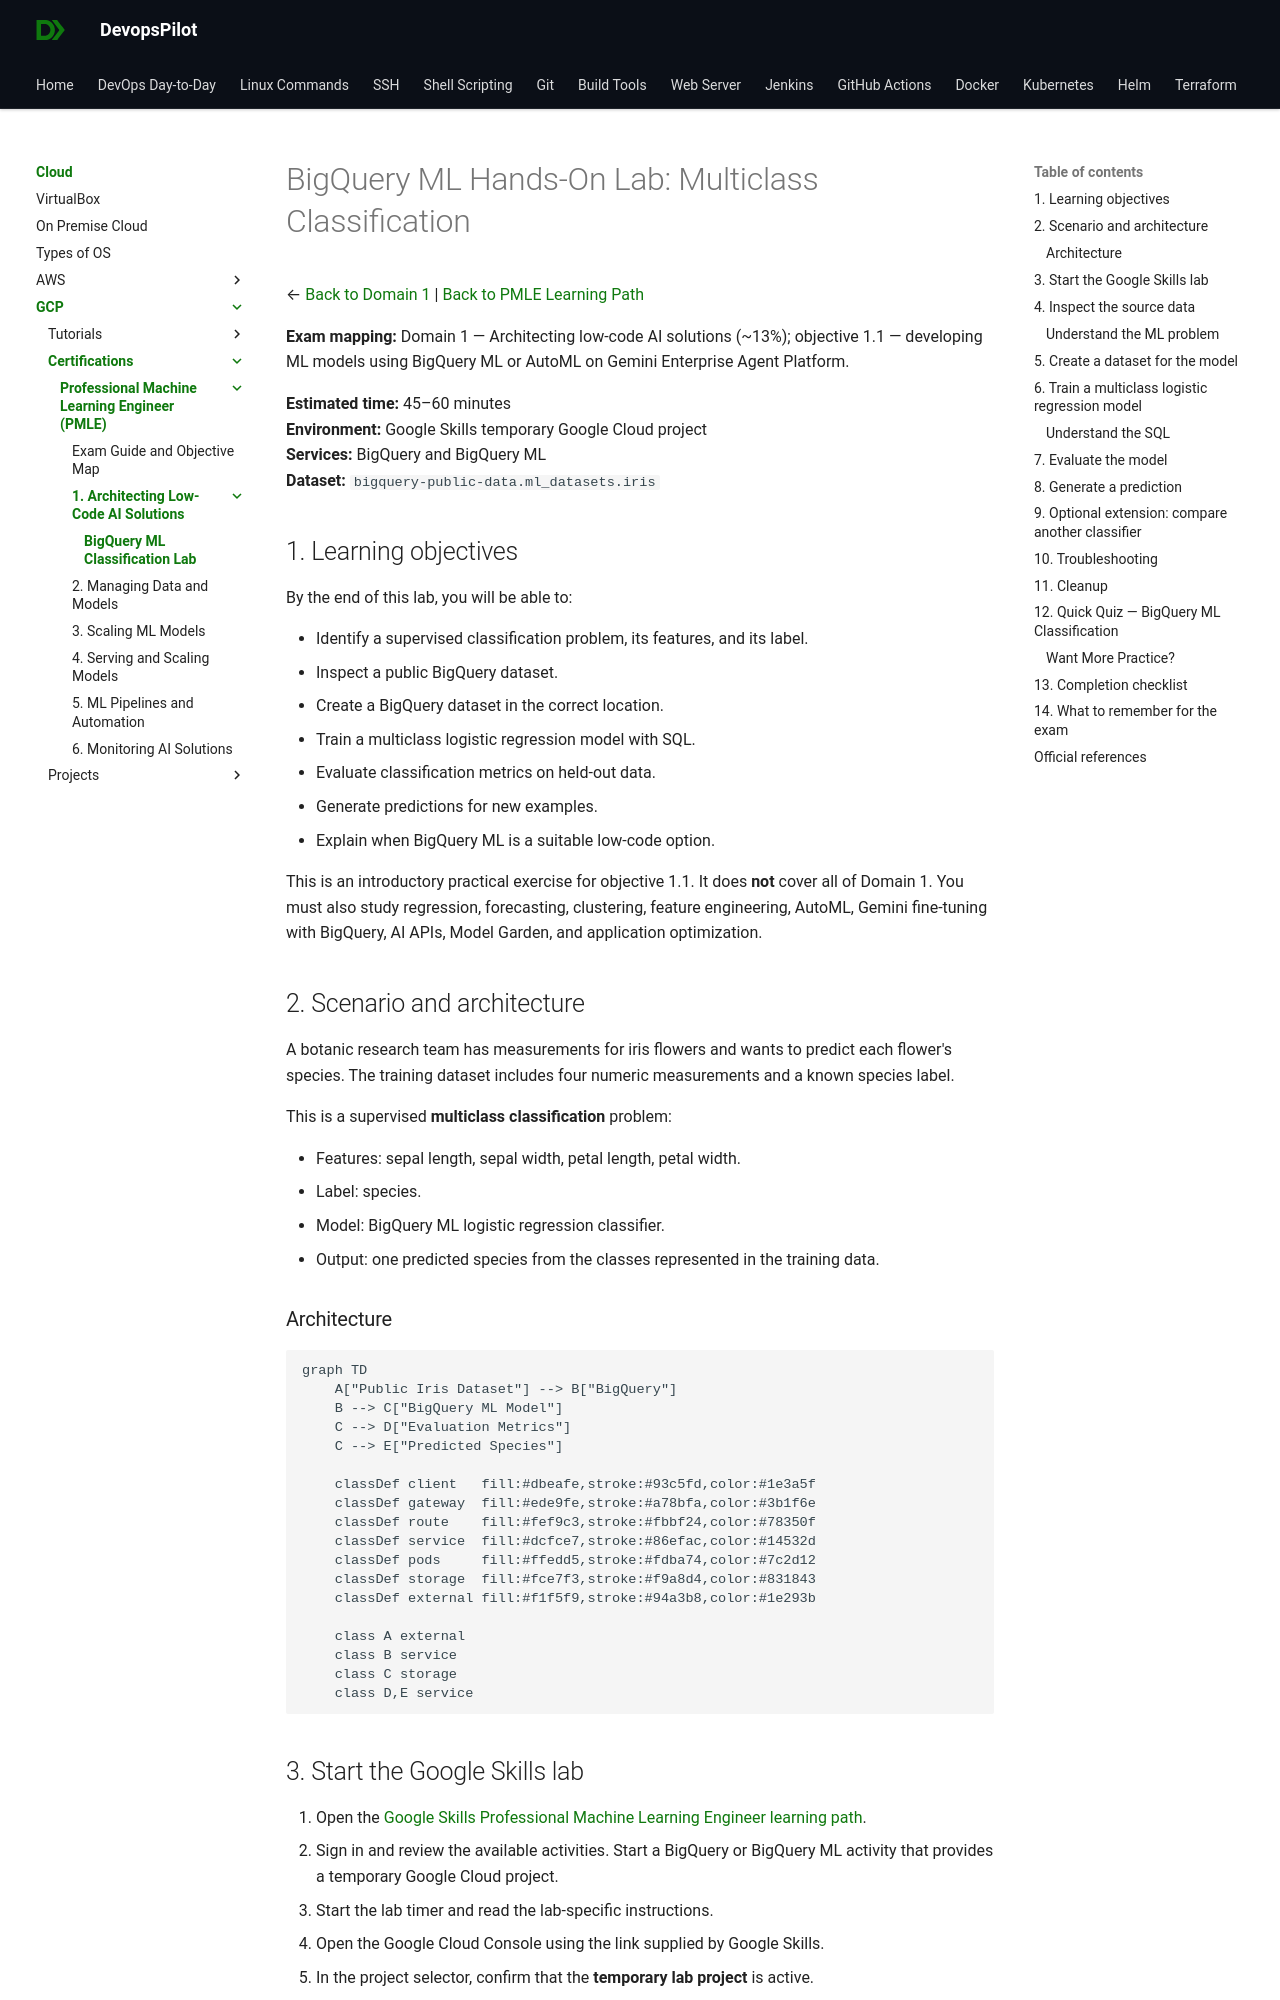

repository: devopspilot1/devopspilot1.github.io · page: cloud/gcp/mlops/01-low-code-ai/bigquery-ml-classification/index.html · generator: mkdocs

---
title: "BigQuery ML Hands-On Lab: Multiclass Classification"
description: "Train, evaluate, and use a multiclass logistic regression model with BigQuery ML and Google's public Iris dataset."
---

# BigQuery ML Hands-On Lab: Multiclass Classification

← [Back to Domain 1](../index.md) | [Back to PMLE Learning Path](../../index.md)

**Exam mapping:** Domain 1 — Architecting low-code AI solutions (~13%); objective 1.1 — developing ML models using BigQuery ML or AutoML on Gemini Enterprise Agent Platform.

**Estimated time:** 45–60 minutes  
**Environment:** Google Skills temporary Google Cloud project  
**Services:** BigQuery and BigQuery ML  
**Dataset:** `bigquery-public-data.ml_datasets.iris`

## 1. Learning objectives

By the end of this lab, you will be able to:

- Identify a supervised classification problem, its features, and its label.
- Inspect a public BigQuery dataset.
- Create a BigQuery dataset in the correct location.
- Train a multiclass logistic regression model with SQL.
- Evaluate classification metrics on held-out data.
- Generate predictions for new examples.
- Explain when BigQuery ML is a suitable low-code option.

This is an introductory practical exercise for objective 1.1. It does **not** cover all of Domain 1. You must also study regression, forecasting, clustering, feature engineering, AutoML, Gemini fine-tuning with BigQuery, AI APIs, Model Garden, and application optimization.

## 2. Scenario and architecture

A botanic research team has measurements for iris flowers and wants to predict each flower's species. The training dataset includes four numeric measurements and a known species label.

This is a supervised **multiclass classification** problem:

- Features: sepal length, sepal width, petal length, petal width.
- Label: species.
- Model: BigQuery ML logistic regression classifier.
- Output: one predicted species from the classes represented in the training data.

### Architecture

```mermaid
graph TD
    A["Public Iris Dataset"] --> B["BigQuery"]
    B --> C["BigQuery ML Model"]
    C --> D["Evaluation Metrics"]
    C --> E["Predicted Species"]

    classDef client   fill:#dbeafe,stroke:#93c5fd,color:#1e3a5f
    classDef gateway  fill:#ede9fe,stroke:#a78bfa,color:#3b1f6e
    classDef route    fill:#fef9c3,stroke:#fbbf24,color:#78350f
    classDef service  fill:#dcfce7,stroke:#86efac,color:#14532d
    classDef pods     fill:#ffedd5,stroke:#fdba74,color:#7c2d12
    classDef storage  fill:#fce7f3,stroke:#f9a8d4,color:#831843
    classDef external fill:#f1f5f9,stroke:#94a3b8,color:#1e293b

    class A external
    class B service
    class C storage
    class D,E service
```
